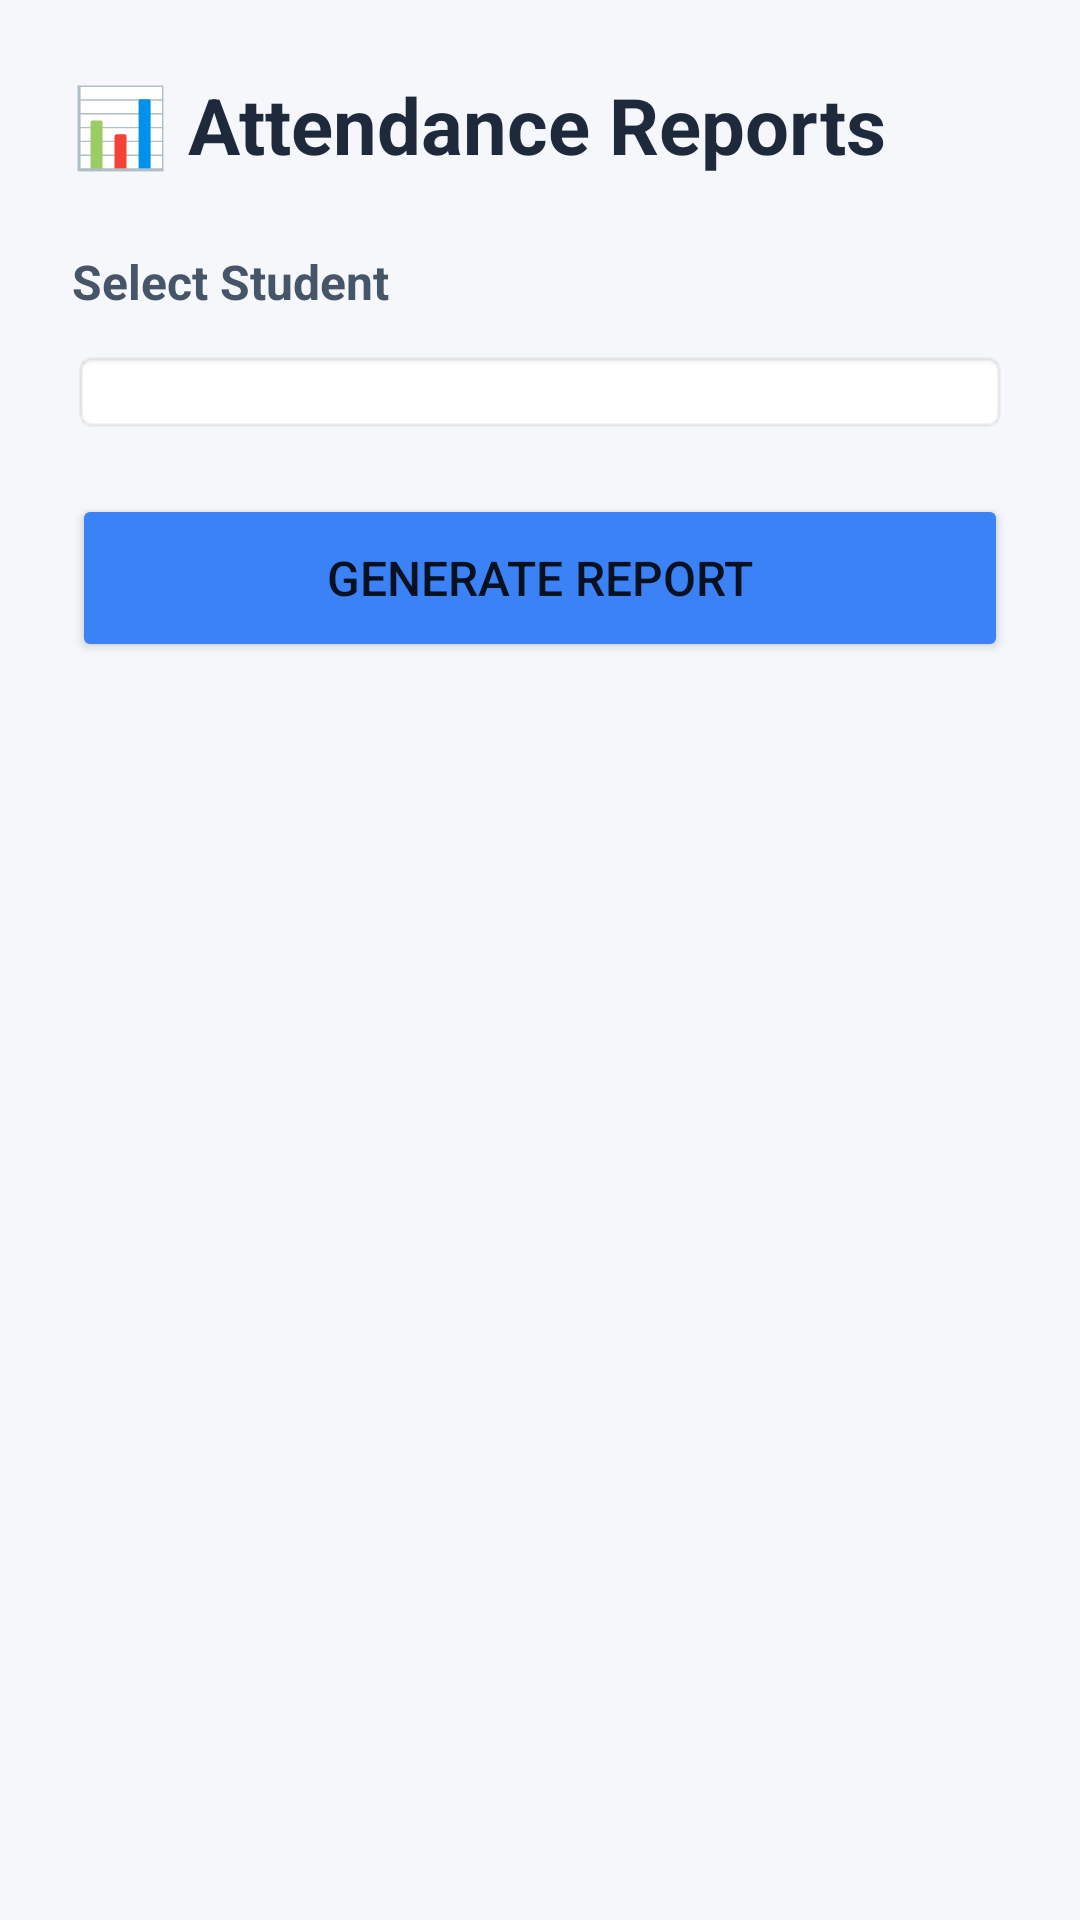

Reconstruct the res/layout file that produces this screen, plus the resources it refers to.
<!-- AndroidManifest.xml: application theme Theme.StudentAttendanceSystem -->
<!-- res/layout/activity_attendance_reports.xml -->
<?xml version="1.0" encoding="utf-8"?>
<ScrollView xmlns:android="http://schemas.android.com/apk/res/android"
    xmlns:app="http://schemas.android.com/apk/res-auto"
    android:layout_width="match_parent"
    android:layout_height="match_parent"
    android:background="#F5F7FA"
    android:fillViewport="true">

    <LinearLayout
        android:layout_width="match_parent"
        android:layout_height="wrap_content"
        android:orientation="vertical"
        android:padding="24dp">

        <TextView
            android:layout_width="wrap_content"
            android:layout_height="wrap_content"
            android:text="📊 Attendance Reports"
            android:textSize="26sp"
            android:textStyle="bold"
            android:textColor="#1E293B"
            android:layout_marginBottom="24dp"/>

        <TextView
            android:layout_width="wrap_content"
            android:layout_height="wrap_content"
            android:text="Select Student"
            android:textSize="16sp"
            android:textStyle="bold"
            android:textColor="#475569"
            android:layout_marginBottom="12dp"/>

        <Spinner
            android:id="@+id/studentSpinner"
            android:layout_width="match_parent"
            android:layout_height="wrap_content"
            android:padding="14dp"
            android:background="@android:drawable/editbox_background"
            android:layout_marginBottom="20dp"/>

        <Button
            android:id="@+id/generateReportBtn"
            android:layout_width="match_parent"
            android:layout_height="56dp"
            android:text="Generate Report"
            android:textSize="16sp"
            android:backgroundTint="#3B82F6"
            android:layout_marginBottom="32dp"/>

        
        <androidx.cardview.widget.CardView
            android:id="@+id/reportLayout"
            android:layout_width="match_parent"
            android:layout_height="wrap_content"
            app:cardCornerRadius="12dp"
            app:cardElevation="4dp"
            android:visibility="gone">

            <LinearLayout
                android:layout_width="match_parent"
                android:layout_height="wrap_content"
                android:orientation="vertical"
                android:padding="24dp"
                android:background="#FFFFFF">

                
                <TextView
                    android:id="@+id/studentNameTxt"
                    android:layout_width="wrap_content"
                    android:layout_height="wrap_content"
                    android:text="Student Name"
                    android:textSize="22sp"
                    android:textStyle="bold"
                    android:textColor="#1E293B"
                    android:layout_marginBottom="8dp"/>

                <TextView
                    android:id="@+id/regNoTxt"
                    android:layout_width="wrap_content"
                    android:layout_height="wrap_content"
                    android:text="Reg No: 2024/CS/001"
                    android:textSize="14sp"
                    android:textColor="#64748B"
                    android:layout_marginBottom="4dp"/>

                <TextView
                    android:id="@+id/deptYearTxt"
                    android:layout_width="wrap_content"
                    android:layout_height="wrap_content"
                    android:text="Computer Science - 1st Year"
                    android:textSize="14sp"
                    android:textColor="#64748B"
                    android:layout_marginBottom="24dp"/>

                
                <View
                    android:layout_width="match_parent"
                    android:layout_height="1dp"
                    android:background="#E2E8F0"
                    android:layout_marginBottom="20dp"/>

                <TextView
                    android:layout_width="wrap_content"
                    android:layout_height="wrap_content"
                    android:text="Attendance Statistics"
                    android:textSize="18sp"
                    android:textStyle="bold"
                    android:textColor="#1E293B"
                    android:layout_marginBottom="16dp"/>

                
                <LinearLayout
                    android:layout_width="match_parent"
                    android:layout_height="wrap_content"
                    android:orientation="horizontal"
                    android:weightSum="3">

                    <LinearLayout
                        android:layout_width="0dp"
                        android:layout_height="wrap_content"
                        android:layout_weight="1"
                        android:orientation="vertical"
                        android:gravity="center"
                        android:padding="12dp"
                        android:background="#EFF6FF">

                        <TextView
                            android:layout_width="wrap_content"
                            android:layout_height="wrap_content"
                            android:text="Total"
                            android:textSize="12sp"
                            android:textColor="#64748B"/>

                        <TextView
                            android:id="@+id/totalClassesTxt"
                            android:layout_width="wrap_content"
                            android:layout_height="wrap_content"
                            android:text="0"
                            android:textSize="28sp"
                            android:textStyle="bold"
                            android:textColor="#3B82F6"
                            android:layout_marginTop="4dp"/>

                    </LinearLayout>

                    <LinearLayout
                        android:layout_width="0dp"
                        android:layout_height="wrap_content"
                        android:layout_weight="1"
                        android:orientation="vertical"
                        android:gravity="center"
                        android:padding="12dp"
                        android:background="#F0FDF4"
                        android:layout_marginStart="8dp"
                        android:layout_marginEnd="8dp">

                        <TextView
                            android:layout_width="wrap_content"
                            android:layout_height="wrap_content"
                            android:text="Present"
                            android:textSize="12sp"
                            android:textColor="#64748B"/>

                        <TextView
                            android:id="@+id/presentTxt"
                            android:layout_width="wrap_content"
                            android:layout_height="wrap_content"
                            android:text="0"
                            android:textSize="28sp"
                            android:textStyle="bold"
                            android:textColor="#10B981"
                            android:layout_marginTop="4dp"/>

                    </LinearLayout>

                    <LinearLayout
                        android:layout_width="0dp"
                        android:layout_height="wrap_content"
                        android:layout_weight="1"
                        android:orientation="vertical"
                        android:gravity="center"
                        android:padding="12dp"
                        android:background="#FEF2F2">

                        <TextView
                            android:layout_width="wrap_content"
                            android:layout_height="wrap_content"
                            android:text="Absent"
                            android:textSize="12sp"
                            android:textColor="#64748B"/>

                        <TextView
                            android:id="@+id/absentTxt"
                            android:layout_width="wrap_content"
                            android:layout_height="wrap_content"
                            android:text="0"
                            android:textSize="28sp"
                            android:textStyle="bold"
                            android:textColor="#EF4444"
                            android:layout_marginTop="4dp"/>

                    </LinearLayout>

                </LinearLayout>

                
                <View
                    android:layout_width="match_parent"
                    android:layout_height="1dp"
                    android:background="#E2E8F0"
                    android:layout_marginTop="20dp"
                    android:layout_marginBottom="20dp"/>

                <TextView
                    android:layout_width="wrap_content"
                    android:layout_height="wrap_content"
                    android:text="Attendance Percentage"
                    android:textSize="14sp"
                    android:textColor="#64748B"
                    android:layout_marginBottom="8dp"/>

                <TextView
                    android:id="@+id/percentageTxt"
                    android:layout_width="wrap_content"
                    android:layout_height="wrap_content"
                    android:text="0.00%"
                    android:textSize="36sp"
                    android:textStyle="bold"
                    android:textColor="#1E293B"
                    android:layout_marginBottom="16dp"/>

                <TextView
                    android:id="@+id/statusTxt"
                    android:layout_width="wrap_content"
                    android:layout_height="wrap_content"
                    android:text="Status"
                    android:textSize="18sp"
                    android:textStyle="bold"
                    android:textColor="#10B981"/>

            </LinearLayout>

        </androidx.cardview.widget.CardView>

    </LinearLayout>

</ScrollView>
<!-- resources referenced by this layout -->
<resources>
  <style name="Theme.StudentAttendanceSystem" parent="Theme.AppCompat.Light.DarkActionBar">
          
          <item name="colorPrimary">@color/purple_500</item>
          <item name="colorPrimaryDark">@color/purple_700</item>
          <item name="colorAccent">@color/teal_200</item>
          
      </style>
  <!-- not gathered from this repository: default colours our renderer supplied (Android Studio template values) -->
  <color name="purple_500">#FF6200EE</color>
  <color name="purple_700">#FF3700B3</color>
  <color name="teal_200">#FF03DAC5</color>
</resources>
